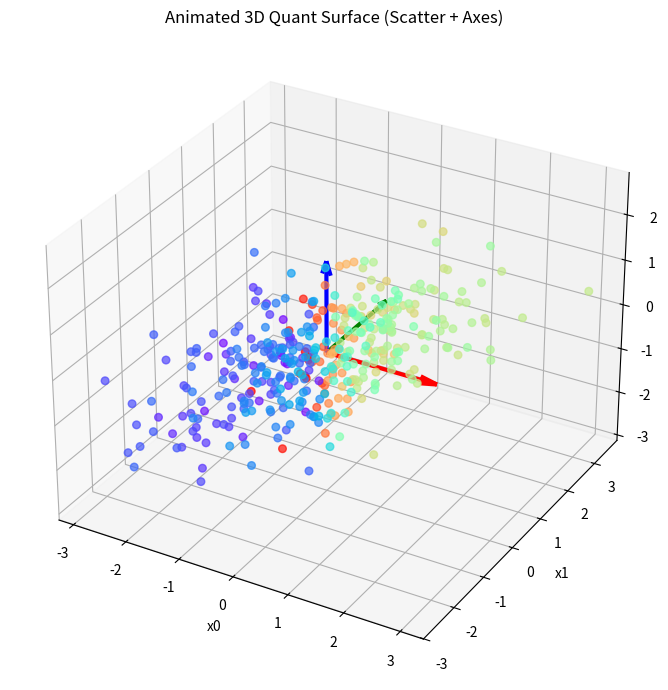

The matplotlib source for this figure:

import numpy as np
import matplotlib.pyplot as plt
from mpl_toolkits.mplot3d import Axes3D
from matplotlib import animation

# Parameters
np.random.seed(42)
n_points = 400

# Generate synthetic 3D data (like PCA or factor model output)
mean = [0, 0, 0]
cov = [[1, 0.8, 0.5], [0.8, 1, 0.3], [0.5, 0.3, 1]]
X = np.random.multivariate_normal(mean, cov, n_points)

# Color by angle in XY plane for visual separation
angles = np.arctan2(X[:, 1], X[:, 0])
colors = plt.cm.rainbow((angles - angles.min()) / (angles.max() - angles.min()))

# Principal axes (e.g., from PCA)
axes = np.array([
    [2, 0, 0],   # x-axis
    [0, 2, 0],   # y-axis
    [0, 0, 2]    # z-axis
])
colors_axes = ['r', 'g', 'b']

fig = plt.figure(figsize=(10, 7))
ax = fig.add_subplot(111, projection='3d')

sc = ax.scatter(X[:, 0], X[:, 1], X[:, 2], c=colors, s=30, alpha=0.7)

# Draw principal axes
for i in range(3):
    ax.quiver(0, 0, 0, axes[i, 0], axes[i, 1], axes[i, 2], color=colors_axes[i], linewidth=3, arrow_length_ratio=0.15)

# Labels
ax.set_xlabel('x0')
ax.set_ylabel('x1')
ax.set_zlabel('x2')
ax.set_title('Animated 3D Quant Surface (Scatter + Axes)')

# Animation function
def animate(frame):
    # Rotate view
    ax.view_init(elev=20, azim=frame)
    # Animate colors for fun
    phase = (np.sin(frame * np.pi / 90) + 1) / 2
    new_colors = plt.cm.rainbow(phase * (angles - angles.min()) / (angles.max() - angles.min()) + (1 - phase) * np.random.rand(n_points))
    sc._facecolor3d = new_colors
    sc._edgecolor3d = new_colors
    return sc,

ani = animation.FuncAnimation(fig, animate, frames=180, interval=50, blit=False)

plt.tight_layout()
plt.show()
